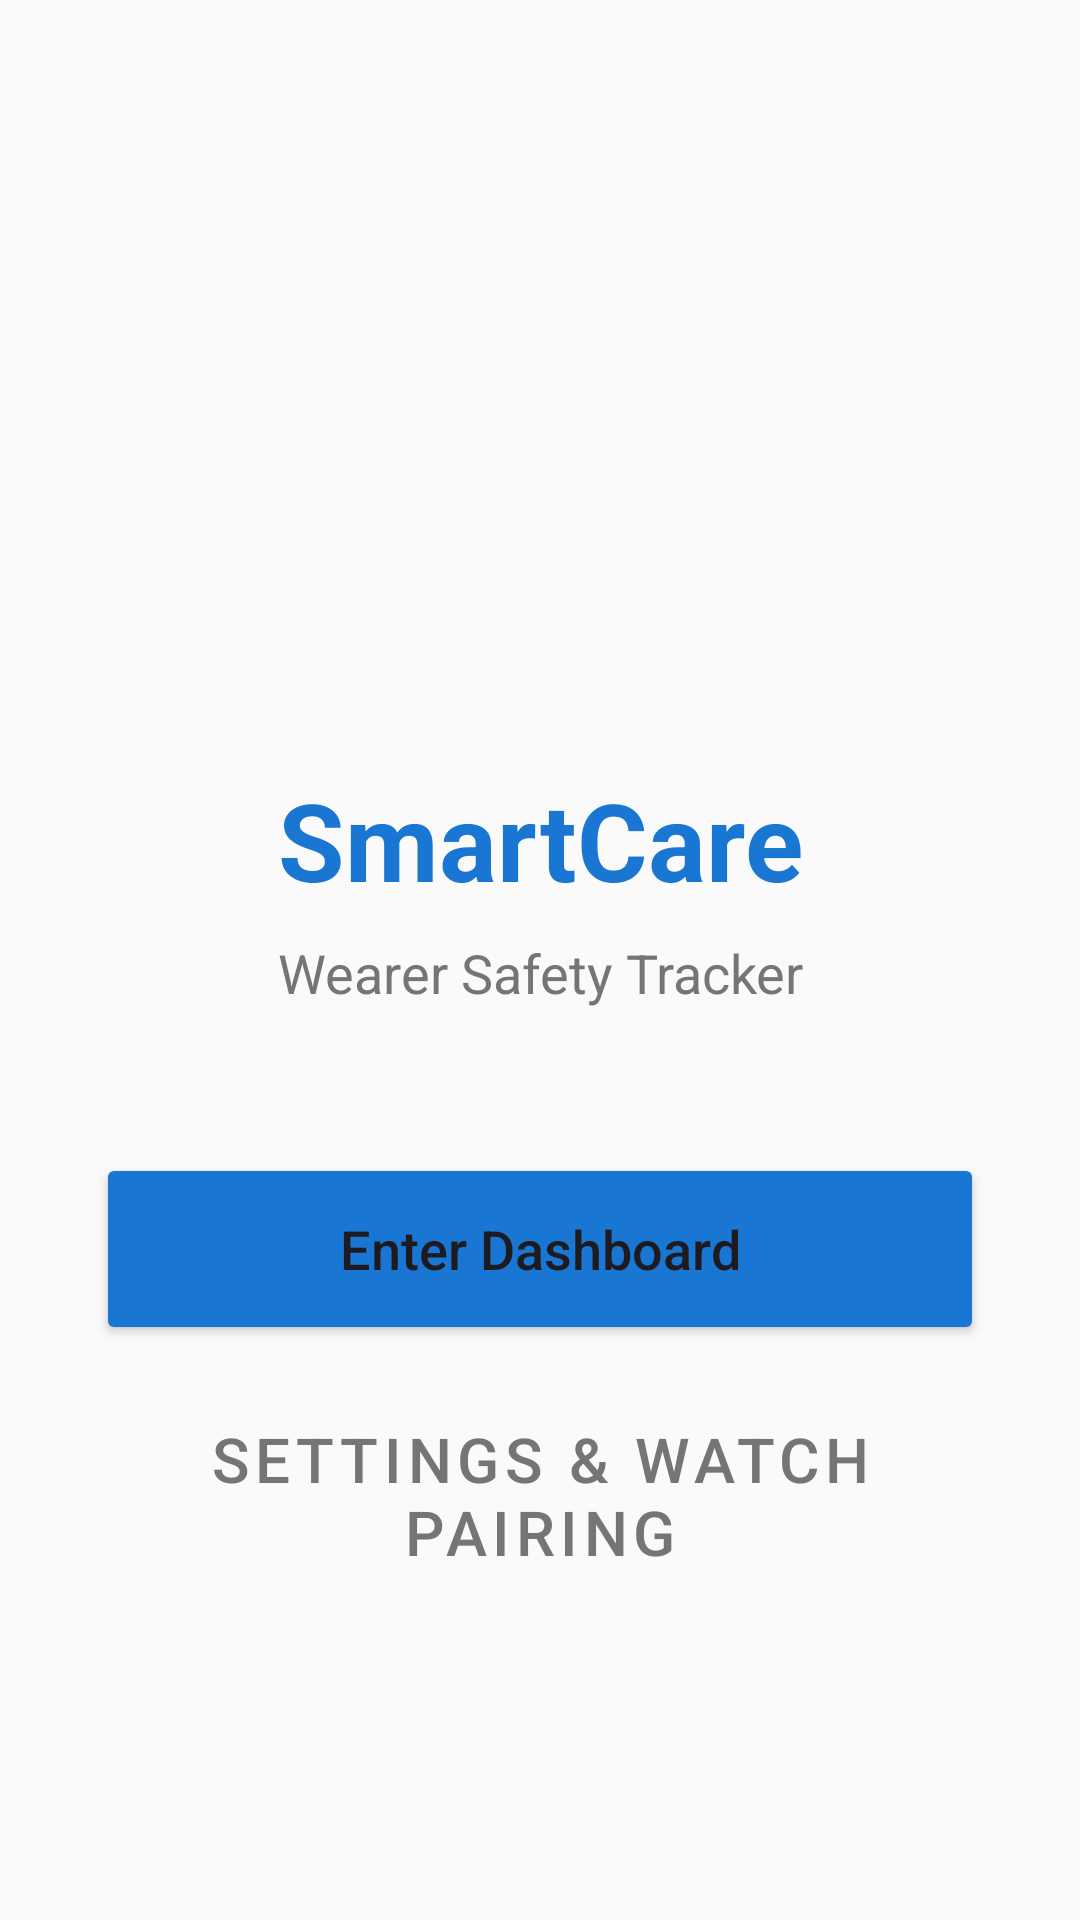

This screen was rendered from an Android layout file. Write that file and the resources it references.
<!-- AndroidManifest.xml: application theme Theme.SmartCare -->
<!-- res/layout/activity_main.xml -->
<?xml version="1.0" encoding="utf-8"?>
<androidx.constraintlayout.widget.ConstraintLayout xmlns:android="http://schemas.android.com/apk/res/android"
    xmlns:app="http://schemas.android.com/apk/res-auto"
    android:layout_width="match_parent"
    android:layout_height="match_parent"
    android:background="#FAFAFA">

    <LinearLayout
        android:layout_width="match_parent"
        android:layout_height="wrap_content"
        android:orientation="vertical"
        android:padding="32dp"
        app:layout_constraintBottom_toBottomOf="parent"
        app:layout_constraintTop_toTopOf="parent">

        <ImageView
            android:layout_width="120dp"
            android:layout_height="120dp"
            android:layout_gravity="center"
            android:src="@mipmap/ic_launcher_round"
            android:layout_marginBottom="24dp"
            android:contentDescription="@string/desc_app_logo" />

        <TextView
            android:layout_width="match_parent"
            android:layout_height="wrap_content"
            android:text="@string/app_name"
            android:textAlignment="center"
            android:textSize="36sp"
            android:textStyle="bold"
            android:textColor="#1976D2"
            android:layout_marginBottom="8dp" />

        <TextView
            android:layout_width="match_parent"
            android:layout_height="wrap_content"
            android:text="@string/app_tagline"
            android:textAlignment="center"
            android:textSize="18sp"
            android:textColor="#757575"
            android:layout_marginBottom="48dp" />

        <Button
            android:id="@+id/btnStartTracking"
            android:layout_width="match_parent"
            android:layout_height="64dp"
            android:text="@string/btn_enter_dashboard"
            android:backgroundTint="#1976D2"
            android:textAllCaps="false"
            android:textSize="18sp" />

        <Button
            android:id="@+id/btnSetup"
            android:layout_width="match_parent"
            android:layout_height="wrap_content"
            android:layout_marginTop="20dp"
            android:text="@string/btn_settings_pairing"
            android:textSize="10pt"
            style="@style/Widget.MaterialComponents.Button.TextButton"
            android:textColor="#757575" />

    </LinearLayout>

</androidx.constraintlayout.widget.ConstraintLayout>
<!-- resources referenced by this layout -->
<resources>
  <string name="app_name">SmartCare</string>
  <string name="app_tagline">Wearer Safety Tracker</string>
  <string name="btn_enter_dashboard">Enter Dashboard</string>
  <string name="btn_settings_pairing">Settings &amp; Watch Pairing</string>
  <string name="desc_app_logo">SmartCare Logo</string>
  <style name="Theme.SmartCare" parent="Base.Theme.SmartCare" />
  <style name="Base.Theme.SmartCare" parent="Theme.Material3.DayNight.NoActionBar">
          
          
      </style>
</resources>
